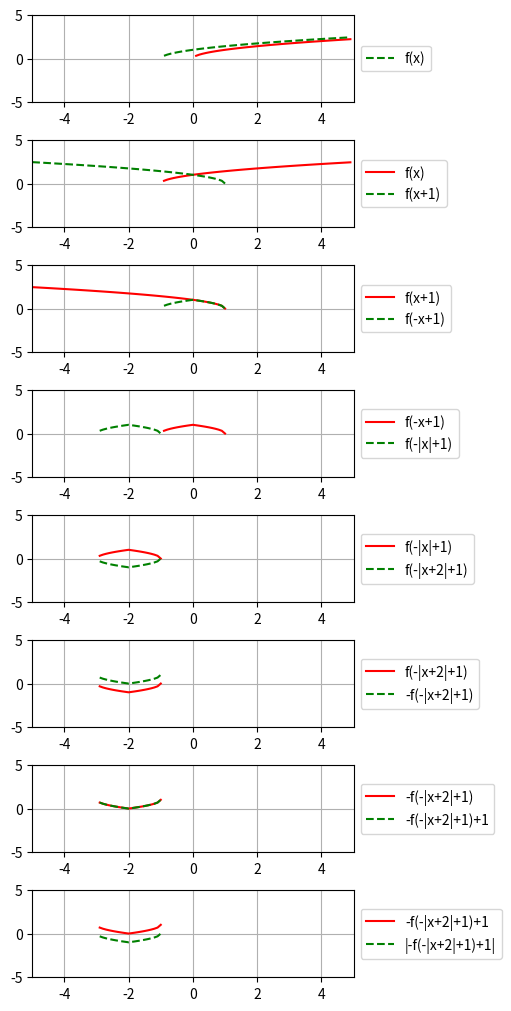

The script that saved this image:
import matplotlib.pyplot as plt
import numpy as np
import re
import warnings
warnings.filterwarnings("ignore", category=RuntimeWarning) 

# Step 1 - define basic function, e.g. root square x**(1/2)
def _f(x):
    try:
        return x**0.5
    except:
        return None

# Step 2 - define sequence of equations to graphically determine plot of desired equation 
# Use basic function as f(x) - can be used only once per line!
# Allowable operators: +, -, *, /, ** (power), |...| (absolute value e.g. |x+2|)
Y_ = '''
f(x)
f(x+1)
f(-x+1)
f(-|x|+1)
f(-|x+2|+1)
-f(-|x+2|+1)
-f(-|x+2|+1)+1
|-f(-|x+2|+1)+1|
|-f(-|x+2|+1)+1|-1
'''

# Step 3 - define symmetric range of plot, e.g. for xlim = 5 x ∈ <-5,5>
xlim, ylim = 5.,5.
dx = .1

############################## Don't modify below this line ########################

# Call basic function _f(x) for each x from <-xlim,+xlim> range 
# and exclude arguments x out of domain (mask = 1) from X
def f(x_):
    global x, X
    m_ = []
    y_ = []

    for _x in x_:

        _y = _f(_x)
        if _y:
            _m = 0
        else:
            _m = 1

        y_.append(_y)
        m_.append(_m)

    x_ = np.ma.array(x, mask = m_)
    X.append(x_)

    y_ = np.array(y_)
    return y_

_xlim = [-xlim, xlim]
_ylim = [-ylim, ylim]
x = np.arange(_xlim[0],_xlim[1], dx)

X = [] # List of x values for all transformation steps
Y = [] # List of y values for all transformation steps

Y_ = Y_.splitlines()

# Calculate each step of transformation
for y_ in Y_:

    if len(y_) == 0:
        continue

    print('line: ' + y_)

    # Check equation
    if (y_.count('(') + y_.count(')')) % 2 > 0:
        print('ERROR - line ' + y_ + ' has not balanced brackets' )
        break

    if y_.count('|') % 2 != 0:
        print('ERROR - line ' + y_ + ' has not balanced modulus')
        break
    
    match = re.search('[^0-9\.\(\)\|\+\-\*\/fx]*\n', y_)
    if match:
        print('ERROR - line ' + y_ + ' includes not allowed chars' + match.group())
        break

    if y_.count('f') > 1:
        print('ERROR - line ' + y_ + ' includes more then 1 call of f(x)')
        break

    # Replace |...| by np.abs(...)
    match = re.search('\|.*\|', y_) 
    while match:
        abs = match.group()
        y_ = y_.replace(abs, 'np.abs('+abs[1:-1]+')' )
        match = re.search('\|.*\|', y_) 

    # Find solutions of current equation and append to Y
    try:
        exec('Y.append('+ y_ + ')')
    except:
        print('ERROR - line ' + y_ + 'cannot be executed')
        break

# Plot transformation steps in pairs
Ylen = len(Y)
if Ylen < 2:
    print('Provide more equations')

elif Ylen == 2:
    fig, axs = plt.subplots(len(Y)-1, 1, figsize=(5, 10), layout="constrained")
    for i in range(len(Y)-1):
        axs.plot(X[i],  Y[i],   'r', label=Y_[i])
        axs.plot(X[i+1],Y[i+1], 'g--',   label=Y_[i+1])
        axs.legend(loc='center left', bbox_to_anchor=(1, 0.5))
        axs.grid(True)
        axs.set_xlim(_xlim[0],_xlim[1])
        axs.set_ylim(_ylim[0],_ylim[1])
    plt.show()

elif Ylen > 2:
    fig, axs = plt.subplots(len(Y)-1, 1, figsize=(5, 10), layout="constrained")
    for i in range(len(Y)-1):
        axs[i].plot(X[i],  Y[i],   'r', label=Y_[i])
        axs[i].plot(X[i+1],Y[i+1], 'g--',   label=Y_[i+1])
        axs[i].legend(loc='center left', bbox_to_anchor=(1, 0.5))
        axs[i].grid(True)
        axs[i].set_xlim(_xlim[0],_xlim[1])
        axs[i].set_ylim(_ylim[0],_ylim[1])
    plt.show()


